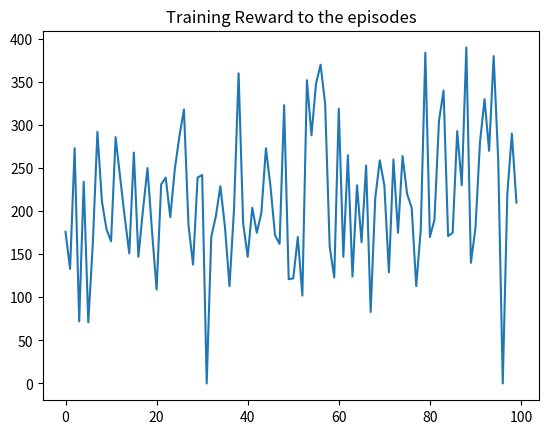

The matplotlib source for this figure:
import math
import random
import numpy as np
import statistics as st
import matplotlib.pyplot as plt


def create_grid():
    grid = np.random.randint(2, size=(10, 10))
    for i, g in enumerate(grid):
        for j, gr in enumerate(grid[i]):
            if j == 0 or j ==9 or i == 0 or i ==9:
                grid[i][j] = 5
    return grid


class Robby:
    def __init__(self, x=0, y=0):
        self.x = x
        self.y = y
        self.rewards = 0
        self.collection = 0

    def current_sensor(self, grid):
        if (0 <= self.x <= 9) and (0 <= self.y <= 9):
            return grid[self.x][self.y]

    def north_sensor(self, grid):
        if (0 <= self.x <= 9) and (0 <= self.y < 9):
            return grid[self.x][self.y + 1]

    def south_sensor(self, grid):
        if (0 <= self.x <= 9) and (0 < self.y < 9):
            return grid[self.x][self.y - 1]

    def east_sensor(self, grid):
        if (0 <= self.x < 9) and (0 <= self.y <= 9):
            return grid[self.x + 1][self.y]

    def west_sensor(self, grid):
        if (0 < self.x < 9) and (0 <= self.y <= 9):
            return grid[self.x - 1][self.y]

    def pick_up(self, grid):
        if (0 <= self.x <= 9) and (0 <= self.y <= 9) and grid[self.x][self.y] == 1:
            grid[self.x][self.y] = 0
            return True
        else:
            return False

    def move_north(self, grid):
        if self.north_sensor(grid) == 5:
            return False
        self.y += 1
        return True

    def move_south(self, grid):
        if self.south_sensor(grid) == 5:
            return False
        self.y -= 1
        return True

    def move_east(self, grid):
        if self.east_sensor(grid) == 5:
            return False
        self.x += 1
        return True

    def move_west(self, grid):
        if self.west_sensor(grid) == 5:
            return False
        self.x -= 1
        return True

    def choose_next_action(self, q_matrix, current_state):
        action_lists = list()
        pick_up = q_matrix[current_state][0]
        action_lists.append(pick_up)
        north = q_matrix[current_state][1]
        action_lists.append(north)
        south = q_matrix[current_state][2]
        action_lists.append(south)
        east = q_matrix[current_state][3]
        action_lists.append(east)
        west = q_matrix[current_state][4]
        action_lists.append(west)
        max_action = max(action_lists)
        if max_action == pick_up:
            action = 0
        if max_action == north:
            action = 1
        elif max_action == south:
            action = 2
        elif max_action == east:
            action = 3
        elif max_action == west:
            action = 4
        return action

    def action_selection(self,q_matrix, current_state, epsilon):
        if random.randint(1, 100) <= (100 * epsilon):
            action = random.randint(0, 4)
        else:
            action = self.choose_next_action(q_matrix, current_state)
        return action

    def action_performed(self, action, grid):
        if action == 0:
            success = self.pick_up(grid)
            if success:
                self.collection += 1
                reward = 10
            else:
                reward = -1
        elif action == 1:
            success = self.move_north(grid)
            if success:
                reward = 0
            else:
                reward = -5
        elif action == 2:
            success = self.move_south(grid)
            if success:
                reward = 0
            else:
                reward = -5
        elif action == 3:
            success = self.move_east(grid)
            if success:
                reward = 0
            else:
                reward = -5
        elif action == 4:
            success = self.move_west(grid)
            if success:
                reward = 0
            else:
                reward = -5
        return reward

    def convert_state(self, grid):
        state = (self.current_sensor(grid), self.north_sensor(grid), self.south_sensor(grid), self.east_sensor(grid),
                 self.west_sensor(grid))
        return state

    def train_episode(self, grid, q_matrix, epsilon):
        m_steps = 200
        learning_rate = 0.2
        discount_factor = 0.9
        step_count = 0

        while step_count < m_steps:
            current_state = self.convert_state(grid)
            if current_state not in q_matrix:
                q_matrix[current_state] = np.zeros(5)
            action = self.action_selection(q_matrix,current_state, epsilon)
            reward = self.action_performed(action, grid)
            self.rewards += reward

            next_state = self.convert_state(grid)
            if next_state not in q_matrix:
                q_matrix[next_state] = np.zeros(5)

            q_matrix[current_state][action] = q_matrix[current_state][action] + learning_rate * (
                    reward + discount_factor * max(q_matrix[next_state]) - q_matrix[current_state][action])
            step_count += 1

    def train_robby(self, q_matrix):
        n_episodes = 5000
        epsilon = 0.1
        episode_count = 0
        reward_list = list()

        while episode_count < n_episodes:
            grid = create_grid()
            self.x = random.randint(0, 9)
            self.y = random.randint(0, 9)
            self.collection = 0
            self.rewards = 0
            self.train_episode(grid, q_matrix, epsilon)
            # print("Iteration: ", episode_count)
            # print("Total can collected: ", self.collection)
            # print("Total reward received: ", self.rewards)
            # point_lost = (self.collection * 10) - self.rewards
            # print("Point lost: ", point_lost)
            episode_count += 1
            if ((n_episodes - episode_count) % 50) == 0:
                epsilon -= 0.001
                reward_list.append(self.rewards)
            average_train_reward = sum(reward_list) / (n_episodes / 50)
        print("Average reward for training: ", average_train_reward)
        plt.title("Training Reward to the episodes")
        plt.plot(reward_list)
        plt.show()

    def test_episode(self, grid, q_matrix, epsilon):
        m_steps = 200
        step_count = 0
        while step_count < m_steps:
            current_state = self.convert_state(grid)
            action = self.action_selection(q_matrix, current_state, epsilon)
            reward = self.action_performed(action, grid)
            self.rewards += reward
            step_count += 1

    def test_robby(self, q_matrix):
        n_episodes = 5000
        epsilon = 0.1
        episode_count = 0
        reward_list = list()

        while episode_count < n_episodes:
            grid = create_grid()
            self.x = random.randint(0, 9)
            self.y = random.randint(0, 9)
            self.collection = 0
            self.rewards = 0
            self.test_episode(grid, q_matrix, epsilon)
            reward_list.append(self.rewards)
            episode_count += 1
        average_test_reward = sum(reward_list) / n_episodes
        stddev_test = st.stdev(reward_list)
        print("Average reward for test: ", average_test_reward)
        print("Test Standard Deviation ", stddev_test)


Q_matrix = {}
Robot = Robby()
Robot.train_robby(Q_matrix)
Robot.test_robby(Q_matrix)




